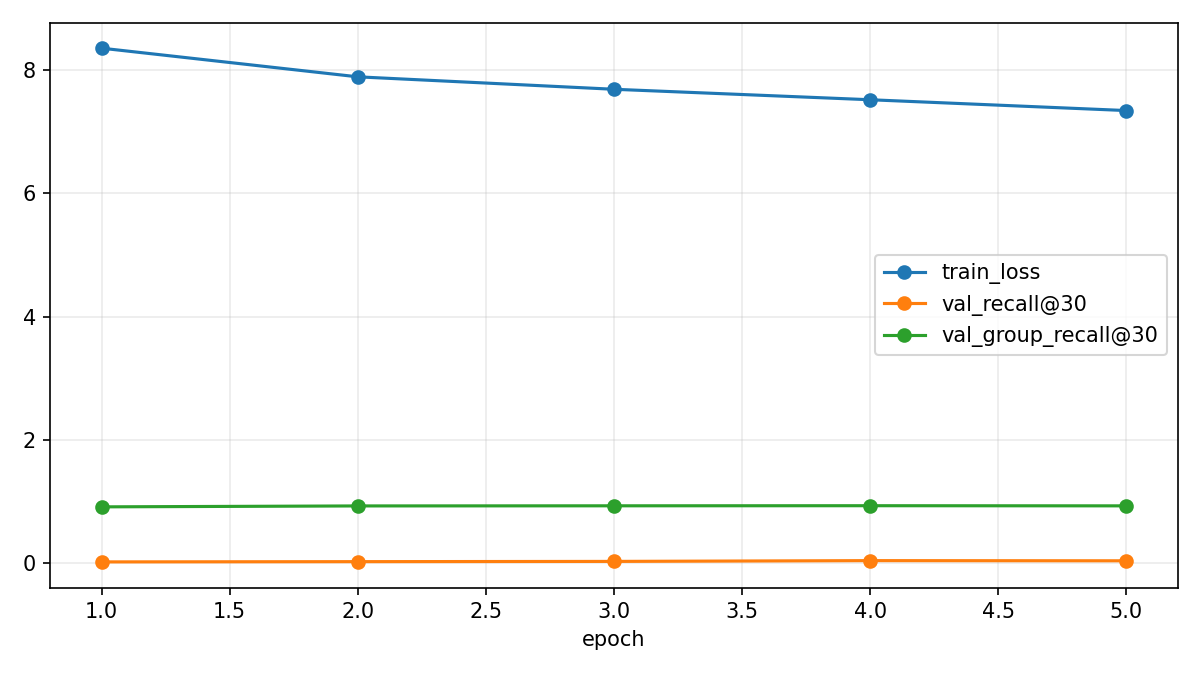

Source data for this figure (header and first rows):
epoch, train_loss, val_recall@1, val_recall@5, val_recall@30, val_group_recall@30, epoch_seconds, train_samples_per_second
1, 8.356, 0.0014, 0.005, 0.0234, 0.9162, 2.46, 11711
2, 7.891, 0.002, 0.0068, 0.0276, 0.9312, 2.34, 12303
3, 7.69, 0.003, 0.0072, 0.0314, 0.9332, 2.42, 11893
4, 7.52, 0.004, 0.0108, 0.044, 0.9348, 2.32, 12407
5, 7.344, 0.0048, 0.0082, 0.0412, 0.9324, 2.26, 12750
